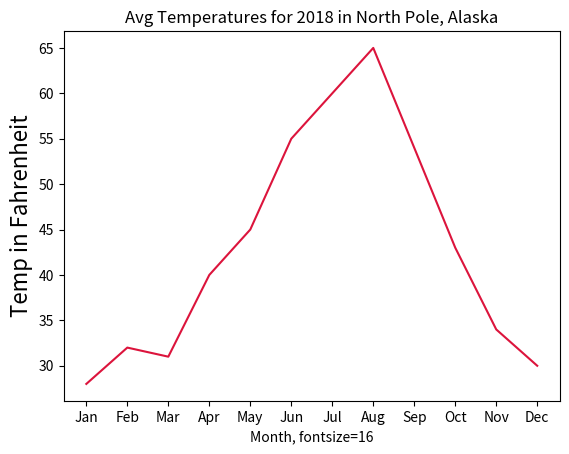

Source code (Python):
import matplotlib.pyplot as plt

month = ["Jan","Feb","Mar","Apr","May","Jun","Jul","Aug","Sep","Oct","Nov","Dec"]
temp = [28,32,31,40,45,55,60,65,54,43,34,30]

plt.plot(month,temp,color="crimson")
plt.xlabel("Month, fontsize=16")
plt.ylabel("Temp in Fahrenheit",fontsize=16)
plt.title("Avg Temperatures for 2018 in North Pole, Alaska")
plt.savefig("north_pole_temps.png")          
